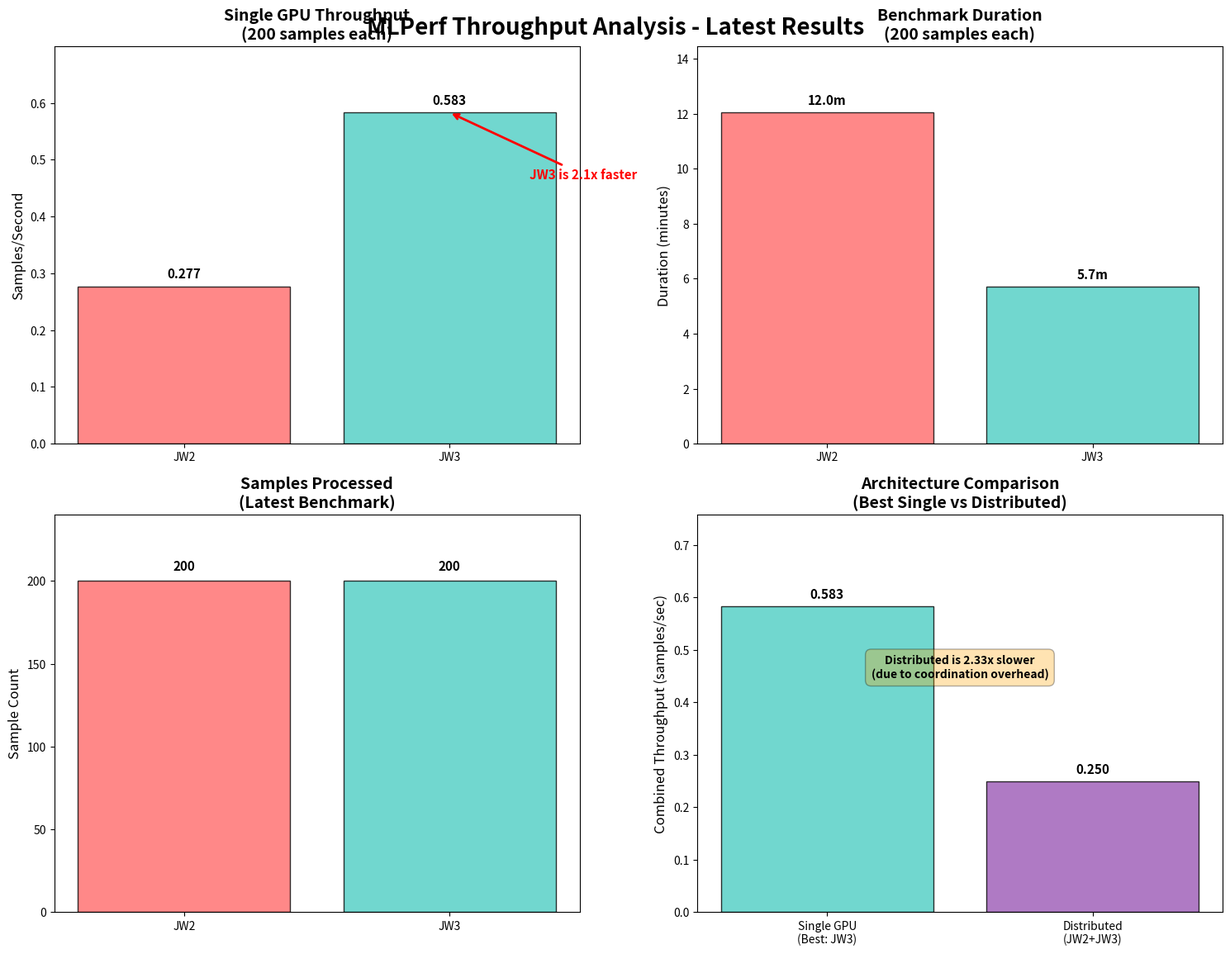

Here is the Python script that generated this plot: (Note: this script raises an exception after producing the figure.)
#!/usr/bin/env python3
"""
Fix Throughput Comparison Chart
"""
import matplotlib.pyplot as plt
import matplotlib.patches as mpatches
import numpy as np
from pathlib import Path

# Use the latest benchmark results
results_data = {
    'jw2': {
        'samples': 200,
        'duration': 722.6,  # seconds from latest run
        'throughput': 0.277  # samples/sec from latest run
    },
    'jw3': {
        'samples': 200, 
        'duration': 343.0,  # seconds from latest run
        'throughput': 0.583  # samples/sec from latest run
    },
    'distributed': {
        'samples': 400,
        'duration': 1578.0,  # seconds from latest run
        'throughput': 0.25   # samples/sec from latest run
    }
}

def create_fixed_throughput_chart():
    """Create a proper throughput comparison chart"""
    
    # Create figure with subplots
    fig, ((ax1, ax2), (ax3, ax4)) = plt.subplots(2, 2, figsize=(15, 12))
    fig.suptitle('MLPerf Throughput Analysis - Latest Results', fontsize=20, fontweight='bold', y=0.95)
    
    # 1. Individual Node Throughput
    nodes = ['JW2', 'JW3']
    throughputs = [results_data['jw2']['throughput'], results_data['jw3']['throughput']]
    colors = ['#FF6B6B', '#4ECDC4']
    
    bars1 = ax1.bar(nodes, throughputs, color=colors, alpha=0.8, edgecolor='black', linewidth=1)
    ax1.set_title('Single GPU Throughput\n(200 samples each)', fontsize=14, fontweight='bold')
    ax1.set_ylabel('Samples/Second', fontsize=12)
    ax1.set_ylim(0, max(throughputs) * 1.2)
    
    for bar, val in zip(bars1, throughputs):
        ax1.text(bar.get_x() + bar.get_width()/2, bar.get_height() + 0.01,
                f'{val:.3f}', ha='center', va='bottom', fontweight='bold', fontsize=11)
    
    # Add performance difference annotation
    improvement = throughputs[1] / throughputs[0]
    ax1.annotate(f'JW3 is {improvement:.1f}x faster', 
                xy=(1, throughputs[1]), xytext=(1.3, throughputs[1] * 0.8),
                arrowprops=dict(arrowstyle='->', color='red', lw=2),
                fontsize=11, fontweight='bold', color='red')
    
    # 2. Duration Comparison
    durations = [results_data['jw2']['duration']/60, results_data['jw3']['duration']/60]  # Convert to minutes
    bars2 = ax2.bar(nodes, durations, color=colors, alpha=0.8, edgecolor='black', linewidth=1)
    ax2.set_title('Benchmark Duration\n(200 samples each)', fontsize=14, fontweight='bold')
    ax2.set_ylabel('Duration (minutes)', fontsize=12)
    ax2.set_ylim(0, max(durations) * 1.2)
    
    for bar, val in zip(bars2, durations):
        ax2.text(bar.get_x() + bar.get_width()/2, bar.get_height() + 0.2,
                f'{val:.1f}m', ha='center', va='bottom', fontweight='bold', fontsize=11)
    
    # 3. Sample Processing Rate
    samples = [results_data['jw2']['samples'], results_data['jw3']['samples']]
    bars3 = ax3.bar(nodes, samples, color=colors, alpha=0.8, edgecolor='black', linewidth=1)
    ax3.set_title('Samples Processed\n(Latest Benchmark)', fontsize=14, fontweight='bold')
    ax3.set_ylabel('Sample Count', fontsize=12)
    ax3.set_ylim(0, max(samples) * 1.2)
    
    for bar, val in zip(bars3, samples):
        ax3.text(bar.get_x() + bar.get_width()/2, bar.get_height() + 5,
                f'{val}', ha='center', va='bottom', fontweight='bold', fontsize=11)
    
    # 4. Architecture Comparison
    architectures = ['Single GPU\n(Best: JW3)', 'Distributed\n(JW2+JW3)']
    arch_throughput = [results_data['jw3']['throughput'], results_data['distributed']['throughput']]
    arch_colors = ['#4ECDC4', '#9B59B6']
    
    bars4 = ax4.bar(architectures, arch_throughput, color=arch_colors, alpha=0.8, edgecolor='black', linewidth=1)
    ax4.set_title('Architecture Comparison\n(Best Single vs Distributed)', fontsize=14, fontweight='bold')
    ax4.set_ylabel('Combined Throughput (samples/sec)', fontsize=12)
    ax4.set_ylim(0, max(arch_throughput) * 1.3)
    
    for bar, val in zip(bars4, arch_throughput):
        ax4.text(bar.get_x() + bar.get_width()/2, bar.get_height() + 0.01,
                f'{val:.3f}', ha='center', va='bottom', fontweight='bold', fontsize=11)
    
    # Add speedup annotation
    speedup = results_data['distributed']['throughput'] / results_data['jw3']['throughput']
    if speedup < 1:
        speedup_text = f'Distributed is {1/speedup:.2f}x slower\n(due to coordination overhead)'
        color = 'orange'
    else:
        speedup_text = f'Distributed is {speedup:.2f}x faster'
        color = 'green'
    
    ax4.text(0.5, max(arch_throughput) * 0.8, speedup_text, 
             ha='center', va='center', fontweight='bold', 
             bbox=dict(boxstyle='round,pad=0.5', facecolor=color, alpha=0.3),
             fontsize=10)
    
    # Adjust layout and save
    plt.tight_layout()
    plt.subplots_adjust(top=0.92)
    
    # Save the chart
    chart_path = Path('reports/charts/throughput_comparison.png')
    plt.savefig(chart_path, dpi=300, bbox_inches='tight', facecolor='white')
    print(f"✅ Fixed throughput chart saved: {chart_path}")
    
    return chart_path

if __name__ == "__main__":
    create_fixed_throughput_chart()
    print("🎯 Throughput comparison chart has been fixed!")
